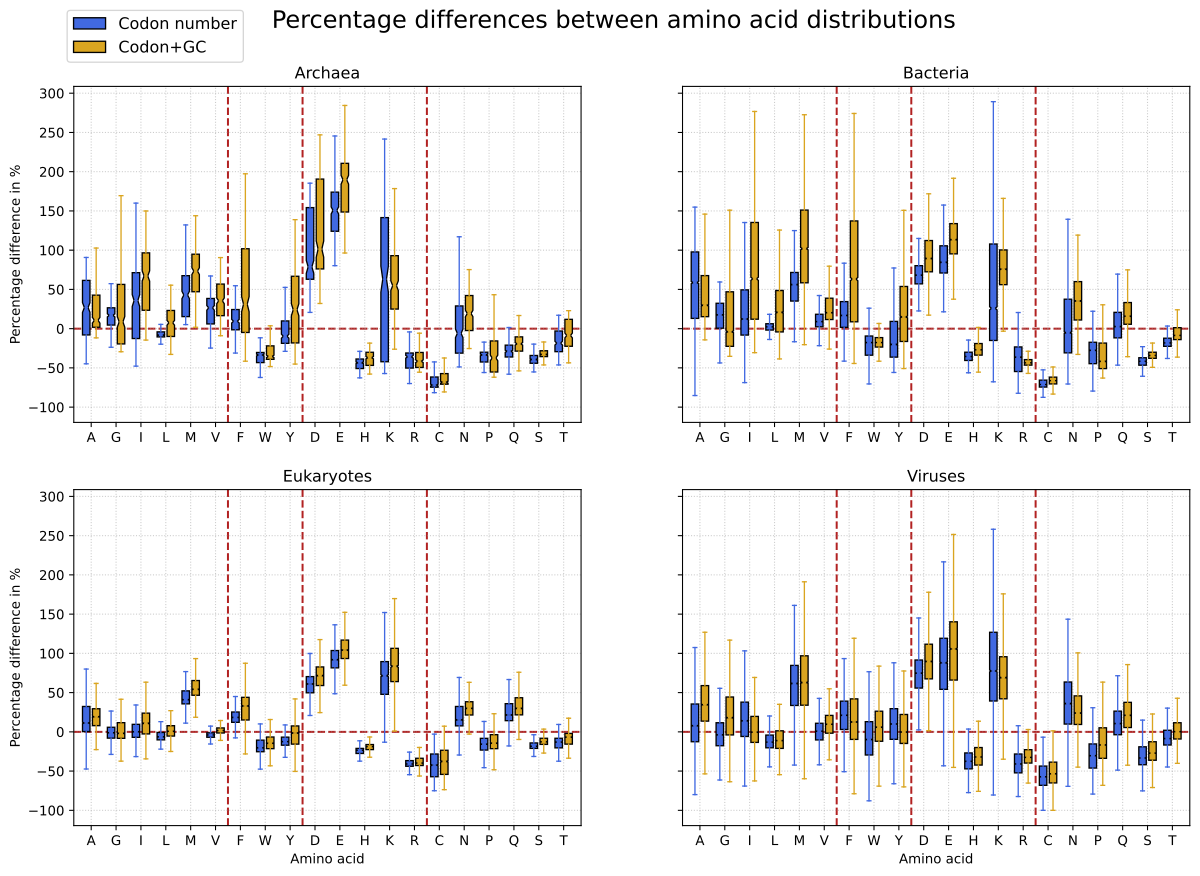

The data file committed next to this chart (first rows):
	Archaea_code	Archaea_freq	Bacteria_code	Bacteria_freq	Eukaryotes_code	Eukaryotes_freq	Viruses_code	Viruses_freq
M	53.65	81.98	58.73	118.3	45.53	60.91	71.03	83.46
W	38.02	32.87	27.59	21.72	23.19	17.88	35.29	37.22
C	68.53	64.87	69.89	65.72	45.69	42.17	57.81	54.71
D	112.1	141.1	70.48	97.95	61.75	74.23	78.3	95.86
E	155.3	186.1	92.7	120.1	93.57	108.2	100.3	120.4
F	19.84	77.32	30.39	101.7	24.96	41.12	37.98	42.36
H	45.72	39.49	36.96	28.75	25.16	19.95	40.06	35.65
K	106.6	74.6	88.24	85.41	81.92	90.46	106.5	84.93
N	41	33.29	45.95	45.56	44.37	35.38	56.41	41.91
Q	31.14	24.66	24.35	30.63	31.1	38.91	28.21	35.34
Y	20.51	53.89	28.56	47.82	17.43	19.15	31.2	31.9
I	56.94	73.04	44.44	100.2	22.08	23.73	36.02	40.97
A	44.28	46.69	71.05	60.94	31.95	28.32	37.84	50.62
G	20.59	61.54	24.58	59.23	13.92	25.06	21.08	43.86
P	36.94	42.63	34.26	40.93	20.86	21.8	37.12	31.45
T	22.02	19.18	19.16	13.81	16.08	11.35	17.59	17.69
V	29.32	44.38	19	37.81	8.653	7.103	18.35	21.89
L	9.72	19.8	7.317	38.16	8.321	10.72	18.34	19.56
R	42.22	41.02	42.12	42.73	41.55	38.43	42.57	33.29
S	39.41	32.34	42.19	34.08	18.56	13.33	33.81	28.85
Mean	49.69	59.54	43.9	59.58	33.83	36.41	45.29	47.6
